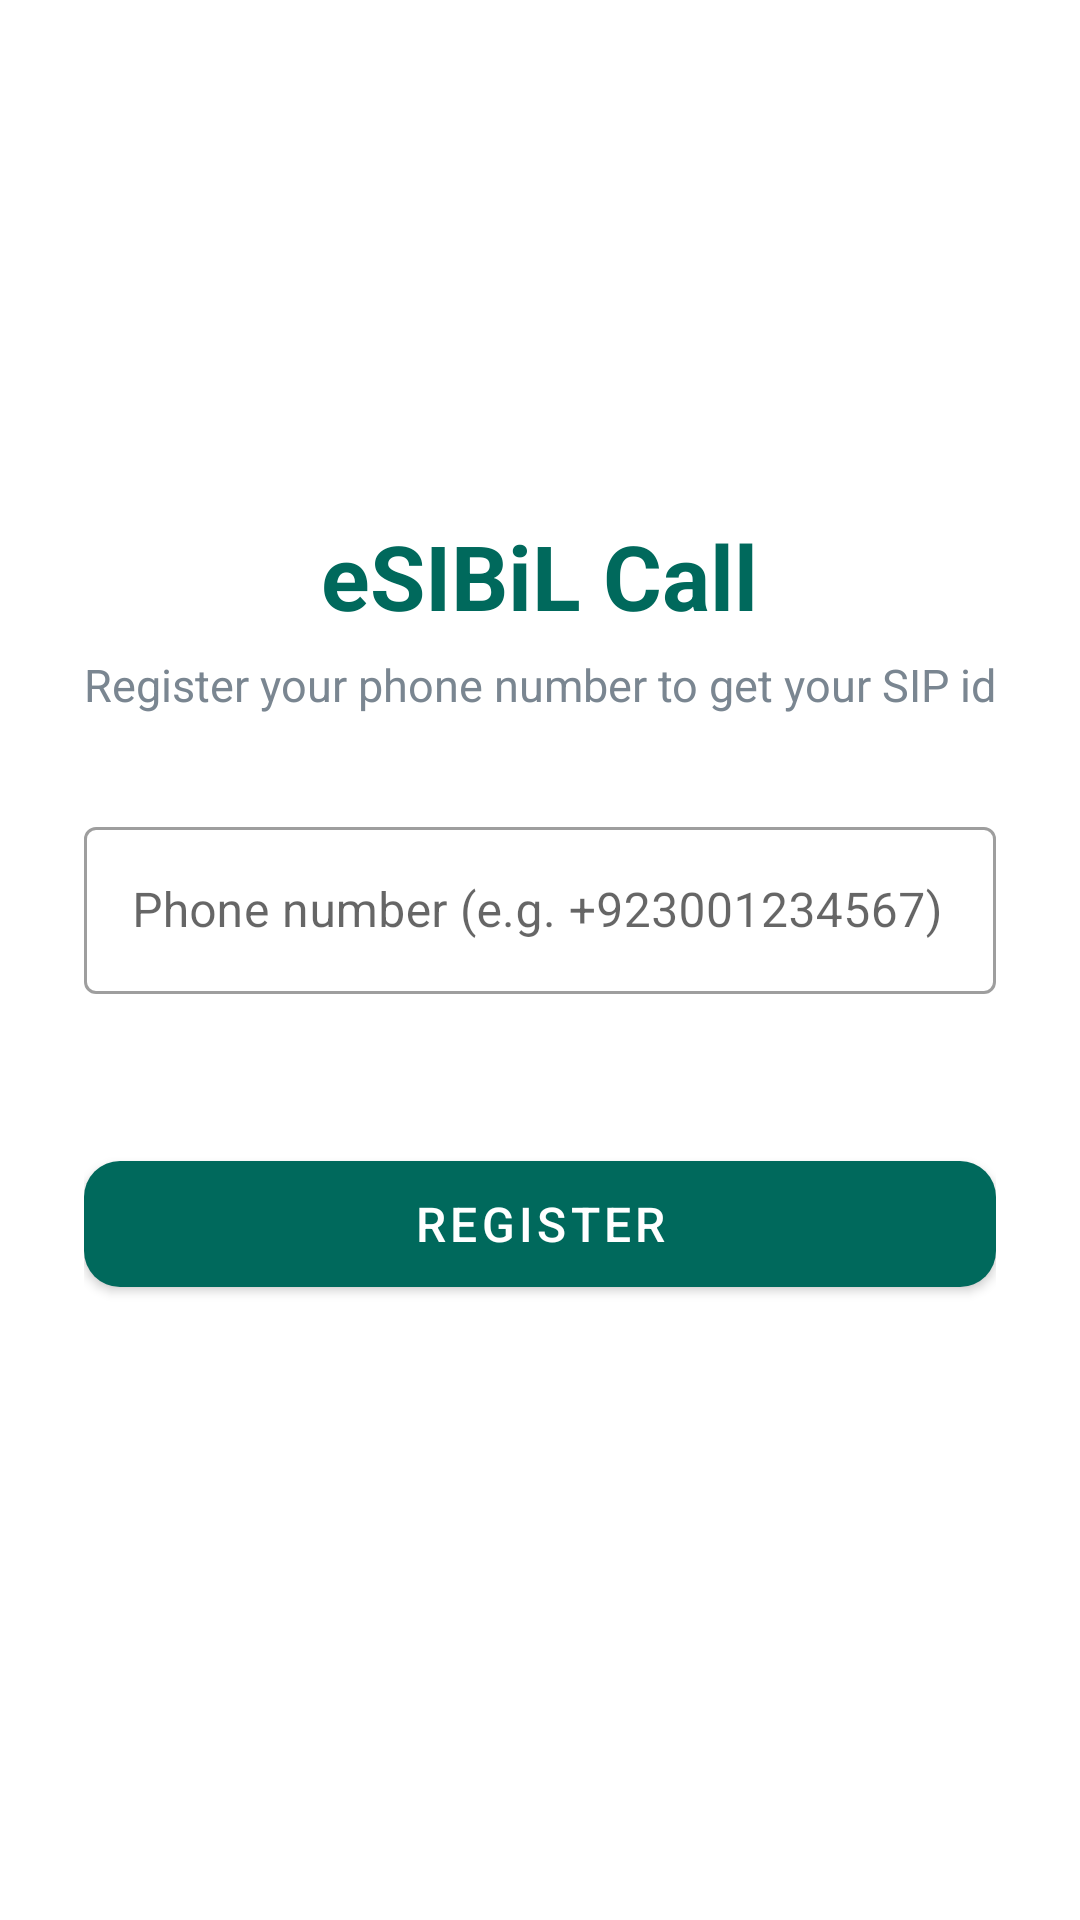

Produce the Android XML layout that renders to this screen, including the resource entries it uses.
<!-- AndroidManifest.xml: application theme Theme.ESIBiLCall -->
<!-- res/layout/activity_register.xml -->
<?xml version="1.0" encoding="utf-8"?>
<LinearLayout xmlns:android="http://schemas.android.com/apk/res/android"
    xmlns:app="http://schemas.android.com/apk/res-auto"
    android:layout_width="match_parent"
    android:layout_height="match_parent"
    android:orientation="vertical"
    android:gravity="center"
    android:padding="28dp"
    android:background="@color/bg">

    <TextView
        android:layout_width="wrap_content"
        android:layout_height="wrap_content"
        android:text="@string/app_name"
        android:textColor="@color/primary"
        android:textSize="30sp"
        android:textStyle="bold" />

    <TextView
        android:layout_width="wrap_content"
        android:layout_height="wrap_content"
        android:layout_marginTop="6dp"
        android:layout_marginBottom="32dp"
        android:text="@string/register_subtitle"
        android:textColor="@color/text_muted"
        android:textSize="15sp" />

    <com.google.android.material.textfield.TextInputLayout
        android:layout_width="match_parent"
        android:layout_height="wrap_content"
        android:hint="@string/phone_hint"
        style="@style/Widget.MaterialComponents.TextInputLayout.OutlinedBox">

        <com.google.android.material.textfield.TextInputEditText
            android:id="@+id/phoneInput"
            android:layout_width="match_parent"
            android:layout_height="wrap_content"
            android:inputType="phone" />
    </com.google.android.material.textfield.TextInputLayout>

    <TextView
        android:id="@+id/serverLabel"
        android:layout_width="wrap_content"
        android:layout_height="wrap_content"
        android:layout_marginTop="8dp"
        android:textColor="@color/text_muted"
        android:textSize="13sp" />

    <com.google.android.material.button.MaterialButton
        android:id="@+id/registerButton"
        android:layout_width="match_parent"
        android:layout_height="54dp"
        android:layout_marginTop="24dp"
        android:text="@string/register_button"
        android:textSize="16sp"
        app:cornerRadius="12dp" />

    <ProgressBar
        android:id="@+id/progress"
        android:layout_width="wrap_content"
        android:layout_height="wrap_content"
        android:layout_marginTop="20dp"
        android:visibility="gone" />

    <TextView
        android:id="@+id/statusText"
        android:layout_width="wrap_content"
        android:layout_height="wrap_content"
        android:layout_marginTop="14dp"
        android:gravity="center"
        android:textColor="@color/text_muted"
        android:textSize="14sp" />

</LinearLayout>
<!-- resources referenced by this layout -->
<resources>
  <color name="bg">#FFFFFF</color>
  <color name="primary">#00695C</color>
  <color name="text_muted">#7A8691</color>
  <string name="app_name">eSIBiL Call</string>
  <string name="phone_hint">Phone number (e.g. +923001234567)</string>
  <string name="register_button">Register</string>
  <string name="register_subtitle">Register your phone number to get your SIP id</string>
  <style name="Theme.ESIBiLCall" parent="Theme.MaterialComponents.Light.NoActionBar">
          <item name="colorPrimary">@color/primary</item>
          <item name="colorPrimaryVariant">@color/primary_dark</item>
          <item name="colorSecondary">@color/accent</item>
          <item name="colorOnPrimary">@android:color/white</item>
          <item name="android:statusBarColor">@color/primary_dark</item>
      </style>
  <color name="primary_dark">#004D40</color>
  <color name="accent">#26A69A</color>
</resources>
